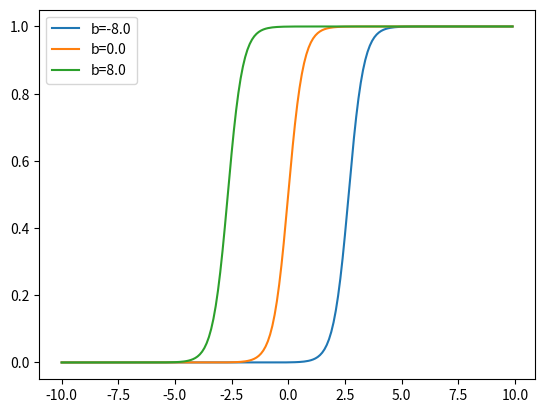

Recreate this plot in Python.
# 將sigmoid function中的x換為ax+b

import matplotlib.pyplot as plt
import numpy as np

w1 = 3.0
b1, b2, b3 = -8, 0, 8

l1 = 'b=-8.0'
l2 = 'b=0'
l3 = 'b=8.0'

x = np.arange(-10, 10, 0.1)
"""
for b, l in [(b1, l1), (b2, l2), (b3, l3)]:
    f = 1 / (1 + np.exp(-(x * w1 + b)))
    plt.plot(x, f, label=l)
"""
bs = [-8.0, 0, 8]
for b in bs:
    f = 1 / (1 + np.exp(-(x * w1 + b)))
    plt.plot(x, f, label="b={:.1f}".format(b))
    # https://stackoverflow.com/a/455634
plt.legend(loc=2)
plt.show()
